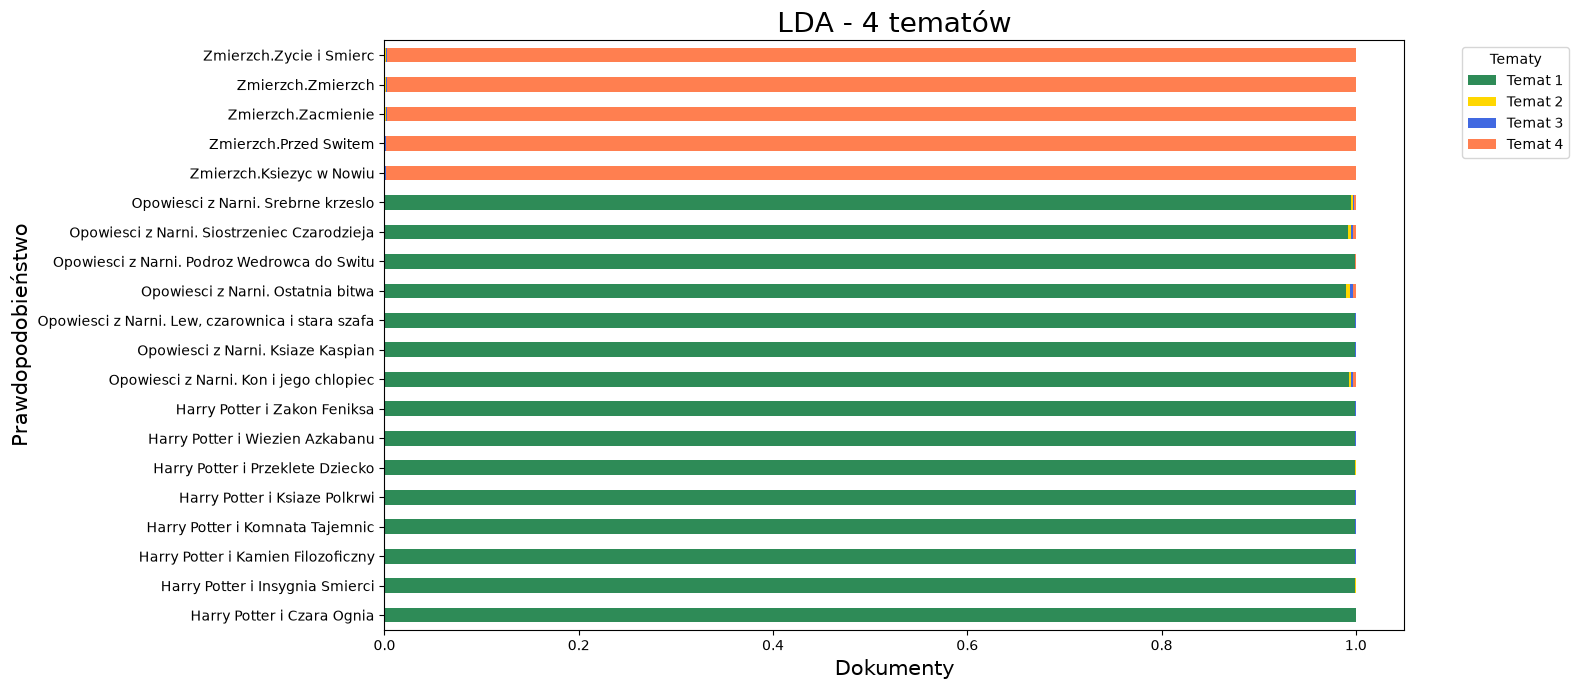

Data behind this chart, as committed beside it:
, Temat 1, Temat 2, Temat 3, Temat 4
Harry Potter i Czara Ognia, 0.9998, 6.891092570245953e-05, 6.884120370557583e-05, 6.951713092361923e-05
Harry Potter i Insygnia Smierci, 0.9995, 0.0001545, 0.0001543, 0.0001556
Harry Potter i Kamien Filozoficzny, 0.9994, 0.0002105, 0.0002105, 0.000212
Harry Potter i Komnata Tajemnic, 0.9991, 0.0002937, 0.0002934, 0.0002944
Harry Potter i Ksiaze Polkrwi, 0.9993, 0.0002288, 0.0002286, 0.000231
Harry Potter i Przeklete Dziecko, 0.9995, 0.00015, 0.00015, 0.0001514
Harry Potter i Wiezien Azkabanu, 0.9994, 0.00021, 0.0002095, 0.0002109
Harry Potter i Zakon Feniksa, 0.9993, 0.0002495, 0.000249, 0.0002508
Opowiesci z Narni. Kon i jego chlopiec, 0.9927, 0.002434, 0.002446, 0.002449
Opowiesci z Narni. Ksiaze Kaspian, 0.9994, 0.0002002, 0.0002, 0.0002006
Opowiesci z Narni. Lew, czarownica i sta…, 0.9994, 0.0001943, 0.000194, 0.0001952
Opowiesci z Narni. Ostatnia bitwa, 0.9903, 0.003214, 0.003205, 0.00324
Opowiesci z Narni. Podroz Wedrowca do Sw…, 0.9987, 0.0004366, 0.0004359, 0.0004378
Opowiesci z Narni. Siostrzeniec Czarodzi…, 0.992, 0.00268, 0.00268, 0.002686
Opowiesci z Narni. Srebrne krzeslo, 0.9951, 0.001617, 0.001619, 0.001654
Zmierzch.Ksiezyc w Nowiu, 0.0004892, 0.000473, 0.0004729, 0.9986
Zmierzch.Przed Switem, 0.0004975, 0.0004822, 0.0004824, 0.9985
Zmierzch.Zacmienie, 0.0009174, 0.0008888, 0.0008879, 0.9973
Zmierzch.Zmierzch, 0.0008442, 0.0008184, 0.0008199, 0.9975
Zmierzch.Zycie i Smierc, 0.0007589, 0.0007293, 0.0007288, 0.9978
